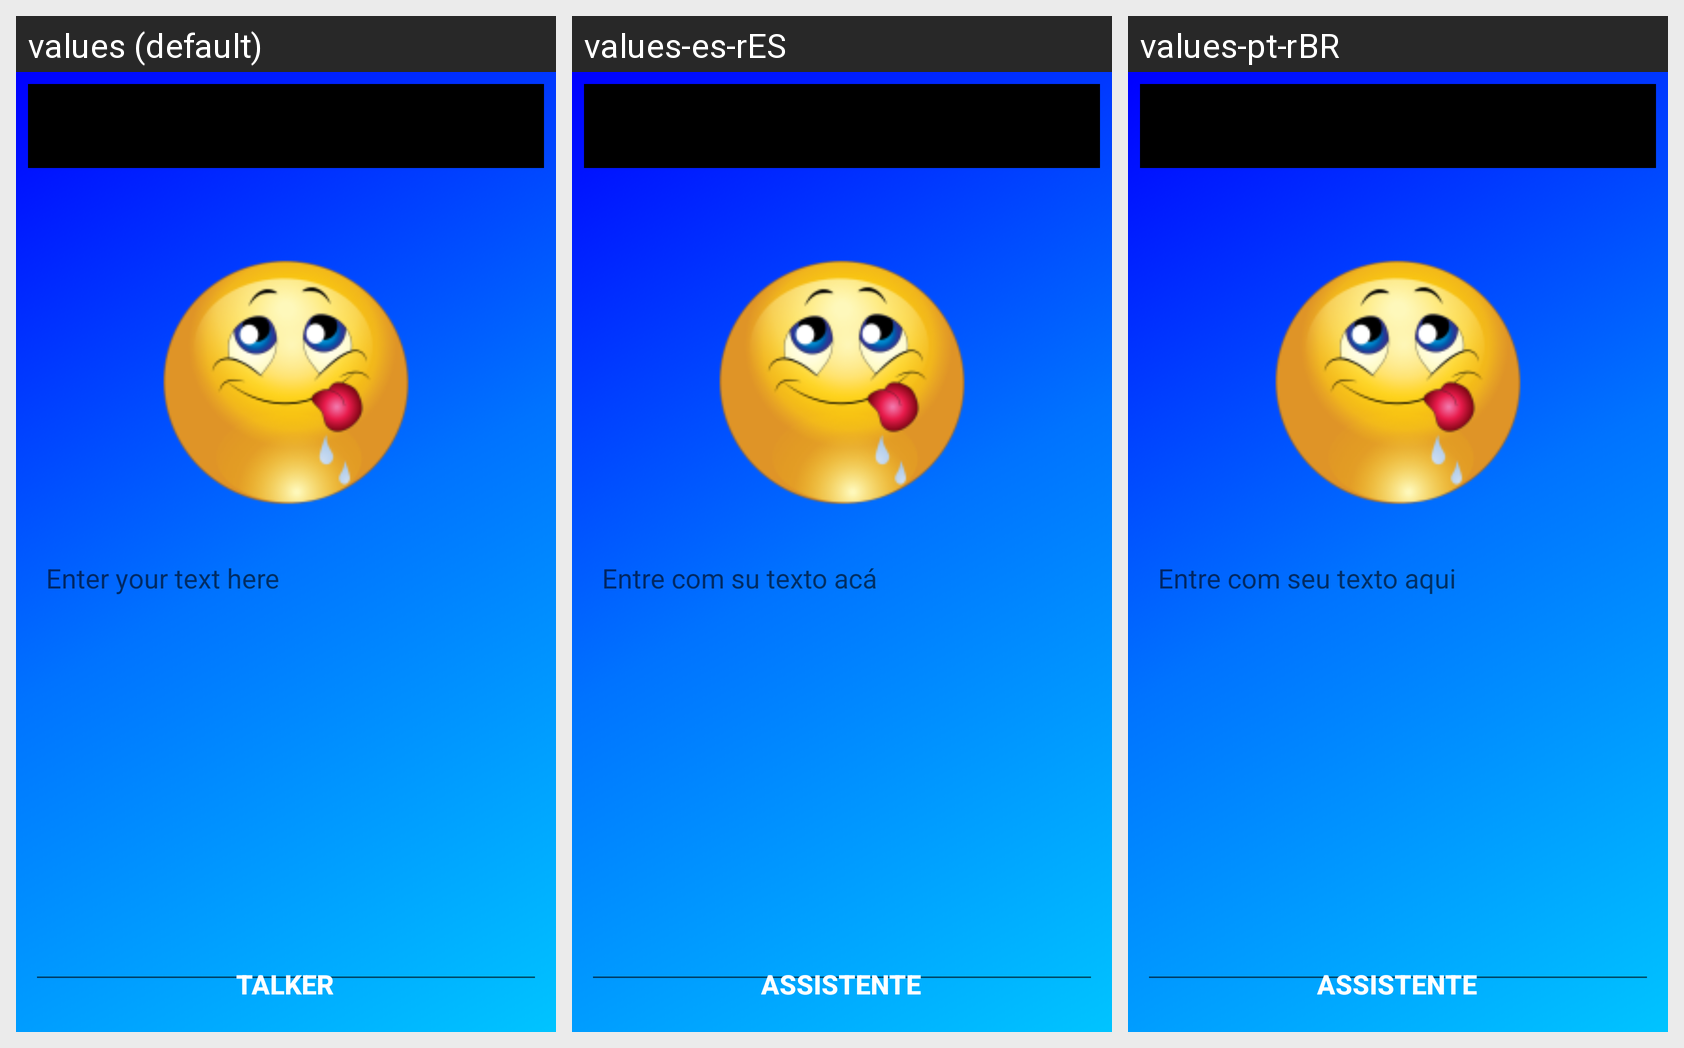

Locale-by-locale string values for the Android screen shown in this grid:
Android screen res/layout/recipe_tool_talker_activity.xml rendered under 3 locales, left to right: values (default), values-es-rES, values-pt-rBR. Device: Nexus 5 (rendered at 1080×1920; each locale shown at half size, 540×960, under a caption strip naming it); theme AppTheme.
Strings drawn on this screen, with the default value and each locale's value (text and hints the layout hard-codes, and strings that could not be matched under every locale, appear in the picture but are not listed):

label_enter_text
  values: Enter your text here
  values-es-rES: Entre com su texto acá
  values-pt-rBR: Entre com seu texto aqui

label_talker
  values: Talker
  values-es-rES: Assistente
  values-pt-rBR: Assistente
